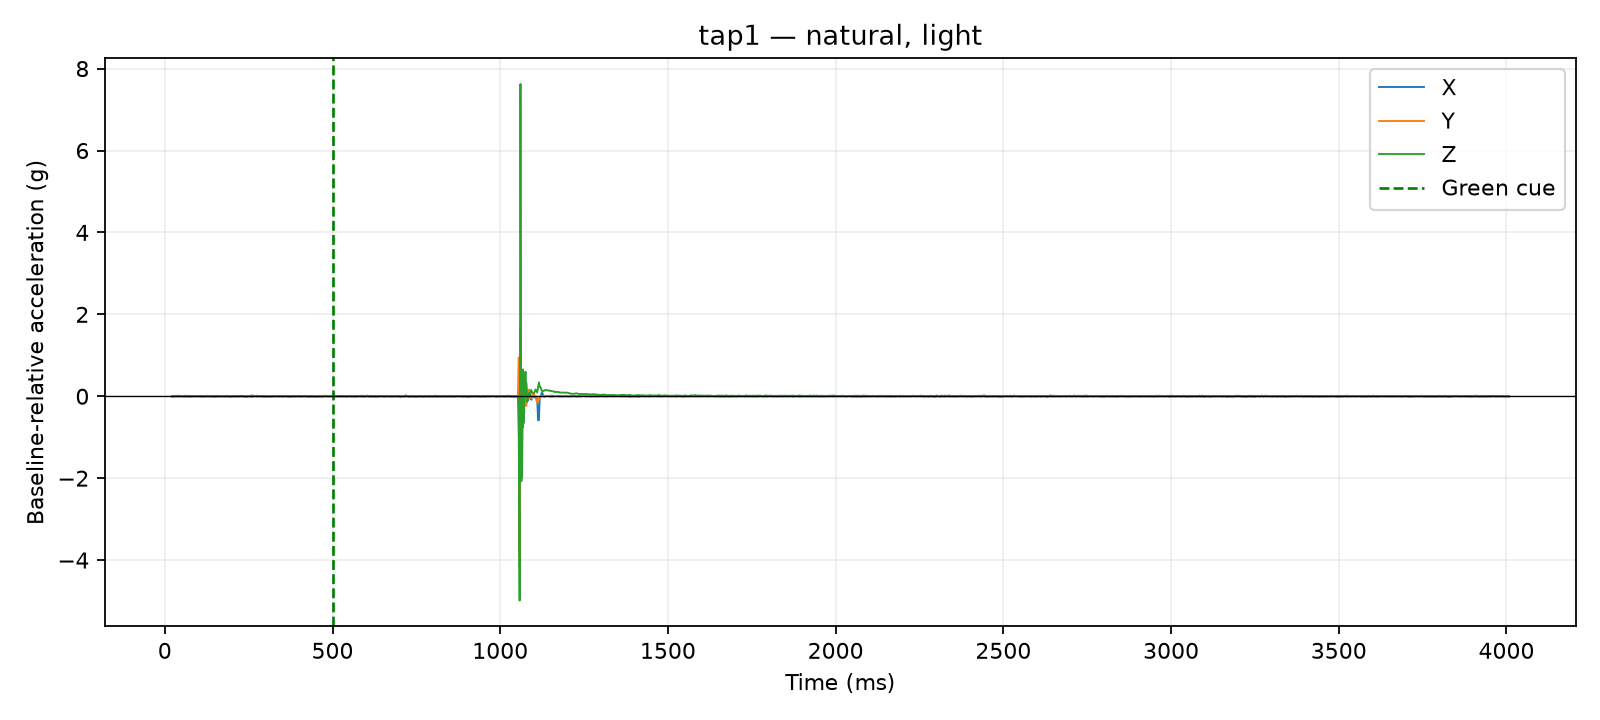

The table this chart was drawn from, first rows:
time_us, x_g, y_g, z_g, time_ms, cue_time_us, x_delta_g, y_delta_g, z_delta_g, dynamic_magnitude_g, label, requested_pace, requested_force, session_id, operator_accepted
21022, 0.0234, 0.0156, 0.9048, 21.02, 500000, -0.0039, 0.0039, -0.0039, 0.006755, tap1, natural, light, 20260810_141717, True
21469, 0.0234, 0.0156, 0.9048, 21.47, 500000, -0.0039, 0.0039, -0.0039, 0.006755, tap1, natural, light, 20260810_141717, True
21880, 0.0234, 0.0156, 0.9048, 21.88, 500000, -0.0039, 0.0039, -0.0039, 0.006755, tap1, natural, light, 20260810_141717, True
22279, 0.0234, 0.0156, 0.9048, 22.28, 500000, -0.0039, 0.0039, -0.0039, 0.006755, tap1, natural, light, 20260810_141717, True
22691, 0.0273, 0.0195, 0.9087, 22.69, 500000, 0.0, 0.0078, 0.0, 0.0078, tap1, natural, light, 20260810_141717, True
23091, 0.0273, 0.0195, 0.9087, 23.09, 500000, 0.0, 0.0078, 0.0, 0.0078, tap1, natural, light, 20260810_141717, True
23491, 0.0273, 0.0195, 0.9087, 23.49, 500000, 0.0, 0.0078, 0.0, 0.0078, tap1, natural, light, 20260810_141717, True
23894, 0.0273, 0.0195, 0.9087, 23.89, 500000, 0.0, 0.0078, 0.0, 0.0078, tap1, natural, light, 20260810_141717, True
24294, 0.0273, 0.0195, 0.9087, 24.29, 500000, 0.0, 0.0078, 0.0, 0.0078, tap1, natural, light, 20260810_141717, True
24826, 0.0273, 0.0195, 0.9087, 24.83, 500000, 0.0, 0.0078, 0.0, 0.0078, tap1, natural, light, 20260810_141717, True
25233, 0.0195, 0.0195, 0.9165, 25.23, 500000, -0.0078, 0.0078, 0.0078, 0.01351, tap1, natural, light, 20260810_141717, True
27524, 0.0195, 0.0195, 0.9165, 27.52, 500000, -0.0078, 0.0078, 0.0078, 0.01351, tap1, natural, light, 20260810_141717, True
30003, 0.0312, 0.0078, 0.9087, 30, 500000, 0.0039, -0.0039, 0.0, 0.005515, tap1, natural, light, 20260810_141717, True
32510, 0.0234, 0.0117, 0.9087, 32.51, 500000, -0.0039, 0.0, 0.0, 0.0039, tap1, natural, light, 20260810_141717, True
35008, 0.0312, 0.0078, 0.9204, 35.01, 500000, 0.0039, -0.0039, 0.0117, 0.01293, tap1, natural, light, 20260810_141717, True
37505, 0.0312, 0.0078, 0.9048, 37.51, 500000, 0.0039, -0.0039, -0.0039, 0.006755, tap1, natural, light, 20260810_141717, True
40007, 0.0312, 0.0117, 0.9165, 40.01, 500000, 0.0039, 0.0, 0.0078, 0.008721, tap1, natural, light, 20260810_141717, True
42504, 0.0195, 0.0156, 0.9243, 42.5, 500000, -0.0078, 0.0039, 0.0156, 0.01787, tap1, natural, light, 20260810_141717, True
45026, 0.0312, 0.0117, 0.9126, 45.03, 500000, 0.0039, 0.0, 0.0039, 0.005515, tap1, natural, light, 20260810_141717, True
47508, 0.0351, 0.0117, 0.9126, 47.51, 500000, 0.0078, 0.0, 0.0039, 0.008721, tap1, natural, light, 20260810_141717, True
50019, 0.0273, 0.0195, 0.9009, 50.02, 500000, 0.0, 0.0078, -0.0078, 0.01103, tap1, natural, light, 20260810_141717, True
52520, 0.0273, 0.0117, 0.9087, 52.52, 500000, 0.0, 0.0, 0.0, 0.0, tap1, natural, light, 20260810_141717, True
55014, 0.0312, 0.0078, 0.9087, 55.01, 500000, 0.0039, -0.0039, 0.0, 0.005515, tap1, natural, light, 20260810_141717, True
57526, 0.0234, 0.0156, 0.9126, 57.53, 500000, -0.0039, 0.0039, 0.0039, 0.006755, tap1, natural, light, 20260810_141717, True
60003, 0.0273, 0.0312, 0.9048, 60, 500000, 0.0, 0.0195, -0.0039, 0.01989, tap1, natural, light, 20260810_141717, True
62502, 0.0273, 0.0078, 0.9126, 62.5, 500000, 0.0, -0.0039, 0.0039, 0.005515, tap1, natural, light, 20260810_141717, True
65023, 0.0273, 0.0078, 0.9048, 65.02, 500000, 0.0, -0.0039, -0.0039, 0.005515, tap1, natural, light, 20260810_141717, True
67501, 0.039, 0.0078, 0.9165, 67.5, 500000, 0.0117, -0.0039, 0.0078, 0.01459, tap1, natural, light, 20260810_141717, True
70005, 0.0273, 0.0117, 0.9087, 70, 500000, 0.0, 0.0, 0.0, 0.0, tap1, natural, light, 20260810_141717, True
72502, 0.0156, 0.0156, 0.9204, 72.5, 500000, -0.0117, 0.0039, 0.0117, 0.017, tap1, natural, light, 20260810_141717, True
75027, 0.0273, 0.0156, 0.9126, 75.03, 500000, 0.0, 0.0039, 0.0039, 0.005515, tap1, natural, light, 20260810_141717, True
77507, 0.0234, 0.0117, 0.9126, 77.51, 500000, -0.0039, 0.0, 0.0039, 0.005515, tap1, natural, light, 20260810_141717, True
80011, 0.0234, 0.0156, 0.9048, 80.01, 500000, -0.0039, 0.0039, -0.0039, 0.006755, tap1, natural, light, 20260810_141717, True
82509, 0.0273, 0.0117, 0.9087, 82.51, 500000, 0.0, 0.0, 0.0, 0.0, tap1, natural, light, 20260810_141717, True
85028, 0.0312, 0.0078, 0.9087, 85.03, 500000, 0.0039, -0.0039, 0.0, 0.005515, tap1, natural, light, 20260810_141717, True
87509, 0.0273, 0.0156, 0.9126, 87.51, 500000, 0.0, 0.0039, 0.0039, 0.005515, tap1, natural, light, 20260810_141717, True
90017, 0.0312, 0.0156, 0.9087, 90.02, 500000, 0.0039, 0.0039, 0.0, 0.005515, tap1, natural, light, 20260810_141717, True
92527, 0.0273, 0.0078, 0.9165, 92.53, 500000, 0.0, -0.0039, 0.0078, 0.008721, tap1, natural, light, 20260810_141717, True
95017, 0.0312, 0.0156, 0.9087, 95.02, 500000, 0.0039, 0.0039, 0.0, 0.005515, tap1, natural, light, 20260810_141717, True
97500, 0.0273, 0.0117, 0.9087, 97.5, 500000, 0.0, 0.0, 0.0, 0.0, tap1, natural, light, 20260810_141717, True
100004, 0.0273, 0.0078, 0.9126, 100, 500000, 0.0, -0.0039, 0.0039, 0.005515, tap1, natural, light, 20260810_141717, True
102528, 0.0273, 0.0078, 0.9165, 102.5, 500000, 0.0, -0.0039, 0.0078, 0.008721, tap1, natural, light, 20260810_141717, True
105010, 0.0234, 0.0078, 0.9165, 105, 500000, -0.0039, -0.0039, 0.0078, 0.009553, tap1, natural, light, 20260810_141717, True
107519, 0.0234, 0.0117, 0.9165, 107.5, 500000, -0.0039, 0.0, 0.0078, 0.008721, tap1, natural, light, 20260810_141717, True
110023, 0.0273, 0.0078, 0.9048, 110, 500000, 0.0, -0.0039, -0.0039, 0.005515, tap1, natural, light, 20260810_141717, True
112526, 0.0273, 0.0078, 0.9087, 112.5, 500000, 0.0, -0.0039, 0.0, 0.0039, tap1, natural, light, 20260810_141717, True
115005, 0.0234, 0.0117, 0.9048, 115, 500000, -0.0039, 0.0, -0.0039, 0.005515, tap1, natural, light, 20260810_141717, True
117512, 0.0234, 0.0156, 0.9087, 117.5, 500000, -0.0039, 0.0039, 0.0, 0.005515, tap1, natural, light, 20260810_141717, True
120016, 0.0234, 0.0117, 0.9126, 120, 500000, -0.0039, 0.0, 0.0039, 0.005515, tap1, natural, light, 20260810_141717, True
122514, 0.0234, 0.0117, 0.9165, 122.5, 500000, -0.0039, 0.0, 0.0078, 0.008721, tap1, natural, light, 20260810_141717, True
125009, 0.0273, 0.0078, 0.9087, 125, 500000, 0.0, -0.0039, 0.0, 0.0039, tap1, natural, light, 20260810_141717, True
127519, 0.0312, 0.0117, 0.9126, 127.5, 500000, 0.0039, 0.0, 0.0039, 0.005515, tap1, natural, light, 20260810_141717, True
130029, 0.0273, 0.0117, 0.9087, 130, 500000, 0.0, 0.0, 0.0, 0.0, tap1, natural, light, 20260810_141717, True
132513, 0.0312, 0.0117, 0.9048, 132.5, 500000, 0.0039, 0.0, -0.0039, 0.005515, tap1, natural, light, 20260810_141717, True
135015, 0.0312, 0.0117, 0.9048, 135, 500000, 0.0039, 0.0, -0.0039, 0.005515, tap1, natural, light, 20260810_141717, True
137527, 0.0312, 0.0078, 0.9126, 137.5, 500000, 0.0039, -0.0039, 0.0039, 0.006755, tap1, natural, light, 20260810_141717, True
140005, 0.0273, 0.0078, 0.9165, 140, 500000, 0.0, -0.0039, 0.0078, 0.008721, tap1, natural, light, 20260810_141717, True
142503, 0.0312, 0.0078, 0.9009, 142.5, 500000, 0.0039, -0.0039, -0.0078, 0.009553, tap1, natural, light, 20260810_141717, True
145023, 0.0273, 0.0078, 0.9048, 145, 500000, 0.0, -0.0039, -0.0039, 0.005515, tap1, natural, light, 20260810_141717, True
147502, 0.0273, 0.0039, 0.9087, 147.5, 500000, 0.0, -0.0078, 0.0, 0.0078, tap1, natural, light, 20260810_141717, True
... 1,540 more rows
